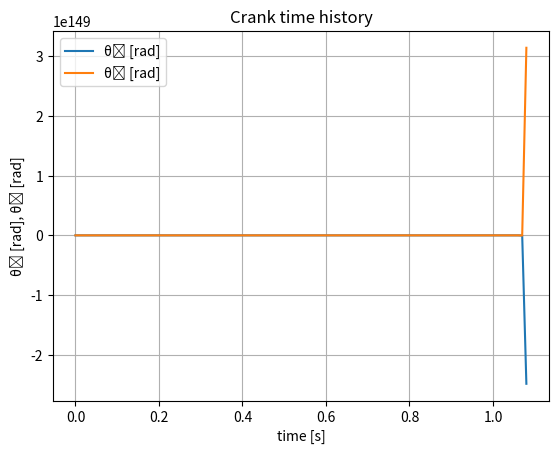

This figure's Python source:
import numpy as np
import matplotlib.pyplot as plt

"""
Double-Pendulum  -  Augmented-Lagrangian + Barzilai-Borwein
==========================================================
* Planar mechanism: 3 bodies (crank, rod, slider)
* DOF ordering  q = [x1, y1, th1,  x2, y2, th2,  x3, y3, th3]
* 8 scalar holonomic constraints
    C1 (2) crank-ground pin
    C2 (2) crank-rod pin
    C3 (2) rod-slider pin
    C4 (2) slider guide  (y₃ = 0, θ₃ = 0)
* Implicit **Backward Euler** for both velocities and positions.
* Inner solver: Barzilai-Borwein; outer: Augmented Lagrangian.

The script now includes **all non-inertial loads** found in the LaTeX write-up:
    ▸ driving motor torque   τ₁(t)
    ▸ non-smooth rotational damper  c₁₂‖ω₁−ω₂‖^γ sgn(ω₁−ω₂)
    ▸ slider Coulomb/viscous mix    c|ẋ₃|^ψ sgn(ẋ₃)
    ▸ nonlinear slider spring       K(ℓᵐᵃˣ − x₃)^δ  (active in compression)
"""
# -------------------------------------------------------------------
#  Physical parameters
# -------------------------------------------------------------------
# Masses [kg] and out‑of‑plane inertias [kg·m²]
m1, m2, m3 = 1.0, 1.0, 1.0
J1, J2, J3 = 0.10, 0.10, 0.10

# Half‑lengths  (full lengths are 2·L₁, 2·L₂) [m]
L1, L2 = 1.0, 2.0

# Gravity
g = 9.81  # [m/s²]

# Motor torque (user function)
tau1 = lambda t: -0.002 * np.sin(2 * np.pi * t)  # [N·m]

# Rotational damper between crank & rod
c12 = 0.05  # [N·m·(rad/s)^‑γ]
gamma = 1.0

# Slider friction + nonlinear spring
c_slide = 0.20  # [N·(m/s)^‑ψ]
psi = 1.0
K_spring = 1.0  # [N/m^δ]
delta = 1.0
x3_max = 2.5 * L1 + 2.0 * L2  # reference slider travel limit

# -------------------------------------------------------------------
#  Time‑stepping parameters
# -------------------------------------------------------------------
h = 1.0e-2  # step size [s]
T_final = 10.0  # total time [s]
N_steps = int(T_final / h)

n_gen = 9  # generalized coordinates
n_constr = 8  # constraints

M = np.diag([m1, m1, J1, m2, m2, J2, m3, m3, J3])


# -------------------------------------------------------------------
#  Constraint functions
# -------------------------------------------------------------------

def constraint(q: np.ndarray) -> np.ndarray:
    """
    c(q) = 0  (size 8).
    Here each value represents the violation of a specific
    holomonic constraint. The goal is to keep these values to be zero
    """
    x1, y1, th1, x2, y2, th2, x3, y3, th3 = q
    return np.array([
        x1 - L1 * np.cos(th1),  # C1‑x
        y1 - L1 * np.sin(th1),  # C1‑y
        x1 + L1 * np.cos(th1) - x2 + L2 * np.cos(th2),  # C2‑x
        y1 + L1 * np.sin(th1) - y2 + L2 * np.sin(th2),  # C2‑y
        x2 + L2 * np.cos(th2) - x3,  # C3‑x
        y2 + L2 * np.sin(th2) - y3,  # C3‑y
        y3,  # C4‑y
        th3  # C4‑θ
    ])


def constraint_jacobian(q: np.ndarray) -> np.ndarray:
    x1, y1, th1, x2, y2, th2, x3, y3, th3 = q
    J = np.zeros((8, 9))

    # C1
    J[0, 0] = 1.0
    J[0, 2] = L1 * np.sin(th1)
    J[1, 1] = 1.0
    J[1, 2] = -L1 * np.cos(th1)

    # C2
    J[2, 0] = 1.0
    J[2, 3] = -1.0
    J[2, 2] = -L1 * np.sin(th1)
    J[2, 5] = -L2 * np.sin(th2)
    J[3, 1] = 1.0
    J[3, 4] = -1.0
    J[3, 2] = L1 * np.cos(th1)
    J[3, 5] = L2 * np.cos(th2)

    # C3
    J[4, 3] = 1.0
    J[4, 6] = -1.0
    J[4, 5] = -L2 * np.sin(th2)
    J[5, 4] = 1.0
    J[5, 7] = -1.0
    J[5, 5] = L2 * np.cos(th2)

    # C4
    J[6, 7] = 1.0
    J[7, 8] = 1.0

    return J


# -------------------------------------------------------------------
#  Non‑inertial loads  f_ext(q, v, t)
# -------------------------------------------------------------------

def external_forces(q: np.ndarray, v: np.ndarray, t: float) -> np.ndarray:
    """Generalised loads (size 9) including gravity, drive, damper, spring."""
    x1, y1, th1, x2, y2, th2, x3, y3, th3 = q
    vx1, vy1, w1, vx2, vy2, w2, vx3, vy3, w3 = v

    f = np.zeros(n_gen)
    # gravity
    f[1] = -m1 * g
    f[4] = -m2 * g
    f[7] = -m3 * g
    # motor torque + crank-rod damper (body-1 DOF θ₁)
    rel_w = w1 - w2
    damper = c12 * np.abs(rel_w) ** gamma * np.sign(rel_w)
    f[2] = tau1(t) - damper  # τ₁ - c₁₂ϕ̇

    # damper reaction on body-2 DOF θ₂
    f[5] = -damper  # ‑c₁₂ϕ̇  (opposite sign)

    # slider friction + spring (x‑direction of body‑3)
    friction = c_slide * np.abs(vx3) ** psi * np.sign(vx3)
    spring = 0.0
    comp = x3_max - x3  # only active when positive (compression)
    if comp > 0.0:
        spring = K_spring * comp ** delta

    f[6] = -(friction + spring)

    return f


# -------------------------------------------------------------------
#  ALM + BB velocity solve
# -------------------------------------------------------------------

def bb_alm_step(v_guess: np.ndarray, lam_guess: np.ndarray,
                v_prev: np.ndarray, q_prev: np.ndarray, t_next: float):
    v = v_guess.copy()
    lam = lam_guess.copy()

    rho = 1.0e10  # slightly milder than 1e10 for stability
    max_inner = 12
    max_outer = 25
    tol = 1.0e-6
    local_tol = 1.0e-1
    alpha = 1.0e-3
    use_bb1 = True

    def grad_L(v_loc: np.ndarray) -> np.ndarray:
        g_term = (M @ (v_loc - v_prev)) / h
        qA = q_prev + h * v_loc
        ext = external_forces(qA, v_loc, t_next)
        c_val = constraint(qA)
        J_val = constraint_jacobian(qA)
        return g_term - ext + J_val.T @ (lam + rho * h * c_val)

    for outer_iter in range(max_outer):
        local_tol = max(local_tol * 0.5, tol)
        vk, gk = v.copy(), grad_L(v)

        for inner_iter in range(max_inner):
            vk1 = vk - alpha * gk
            gk1 = grad_L(vk1)
            norm_gk1 = np.linalg.norm(gk1)
            # print inner loop statistics
            # print(f"inner {inner_iter}, norm(gk1)={norm_gk1:.2e}")
            if norm_gk1 < local_tol:
                vk, gk = vk1, gk1;
                break
            s, y = vk1 - vk, gk1 - gk
            if use_bb1:
                alpha = np.dot(s, s) / (np.dot(s, y) + 1e-12)
            else:
                alpha = np.dot(s, y) / (np.dot(y, y) + 1e-12)
            use_bb1 = not use_bb1
            vk, gk = vk1, gk1

        v = vk
        qA = q_prev + h * v
        c_val = constraint(qA)
        lam += rho * h * c_val
        # print outer loop statistics
        print(f">>>>> End of  OUTER STEP #{outer_iter}; norm(constr_violation)={np.linalg.norm(c_val):.2e}")

        if np.linalg.norm(c_val) < tol:
            break

    return v, lam


# -------------------------------------------------------------------
#  Initial configuration: straight‑line pose
# -------------------------------------------------------------------
theta1_0 = theta2_0 = theta3_0 = 0.0
x1_0, y1_0 = L1, 0.0
x2_0, y2_0 = 2 * L1 + L2, 0.0
x3_0, y3_0 = 2 * L1 + 2 * L2, 0.0

q = np.array([x1_0, y1_0, theta1_0,
              x2_0, y2_0, theta2_0,
              x3_0, y3_0, theta3_0])

v = np.zeros(n_gen)
lam = np.zeros(n_constr)
v_guess = v.copy()

# -------------------------------------------------------------------
#  History arrays
# -------------------------------------------------------------------
q_hist = np.zeros((N_steps + 1, n_gen))
v_hist = np.zeros_like(q_hist)
q_hist[0] = q;
v_hist[0] = v

# -------------------------------------------------------------------
#  Time integration loop
# -------------------------------------------------------------------
print("\n=== Slider-Crank ALM + BB (with damper & spring) ===")
for k in range(N_steps):
    t_next = (k + 1) * h
    v, lam = bb_alm_step(v_guess, lam, v_prev=v, q_prev=q, t_next=t_next)

    q += h * v  # position update
    a = (v - v_hist[k]) / h  # accel estimate

    q_hist[k + 1] = q
    v_hist[k + 1] = v

    v_guess = v + h * a  # Gustafson predictor

    if k % 1 == 0:
        print(f"step {k:5d}  t={t_next: .3f}  |c|={np.linalg.norm(constraint(q)):.2e}")

# -------------------------------------------------------------------
#  Diagnostics plots
# -------------------------------------------------------------------
plt.figure()
plt.title("Crank time history")
plt.plot(np.arange(N_steps + 1) * h, q_hist[:, 2], label="θ₁ [rad]")
plt.plot(np.arange(N_steps + 1) * h, q_hist[:, 5], label="θ₂ [rad]")
plt.xlabel("time [s]")
plt.ylabel("θ₁ [rad], θ₂ [rad]")
plt.legend();
plt.grid(True)

plt.figure()
plt.plot(np.arange(N_steps + 1) * h, q_hist[:, 6], label="x₃(t)")
plt.xlabel("time [s]")
plt.ylabel("slider position x₃ [m]")
plt.legend()
plt.grid(True)
# Save the figure before closing
plt.savefig("slider_crank_bb_output.png", dpi=150, bbox_inches='tight')
plt.close()
